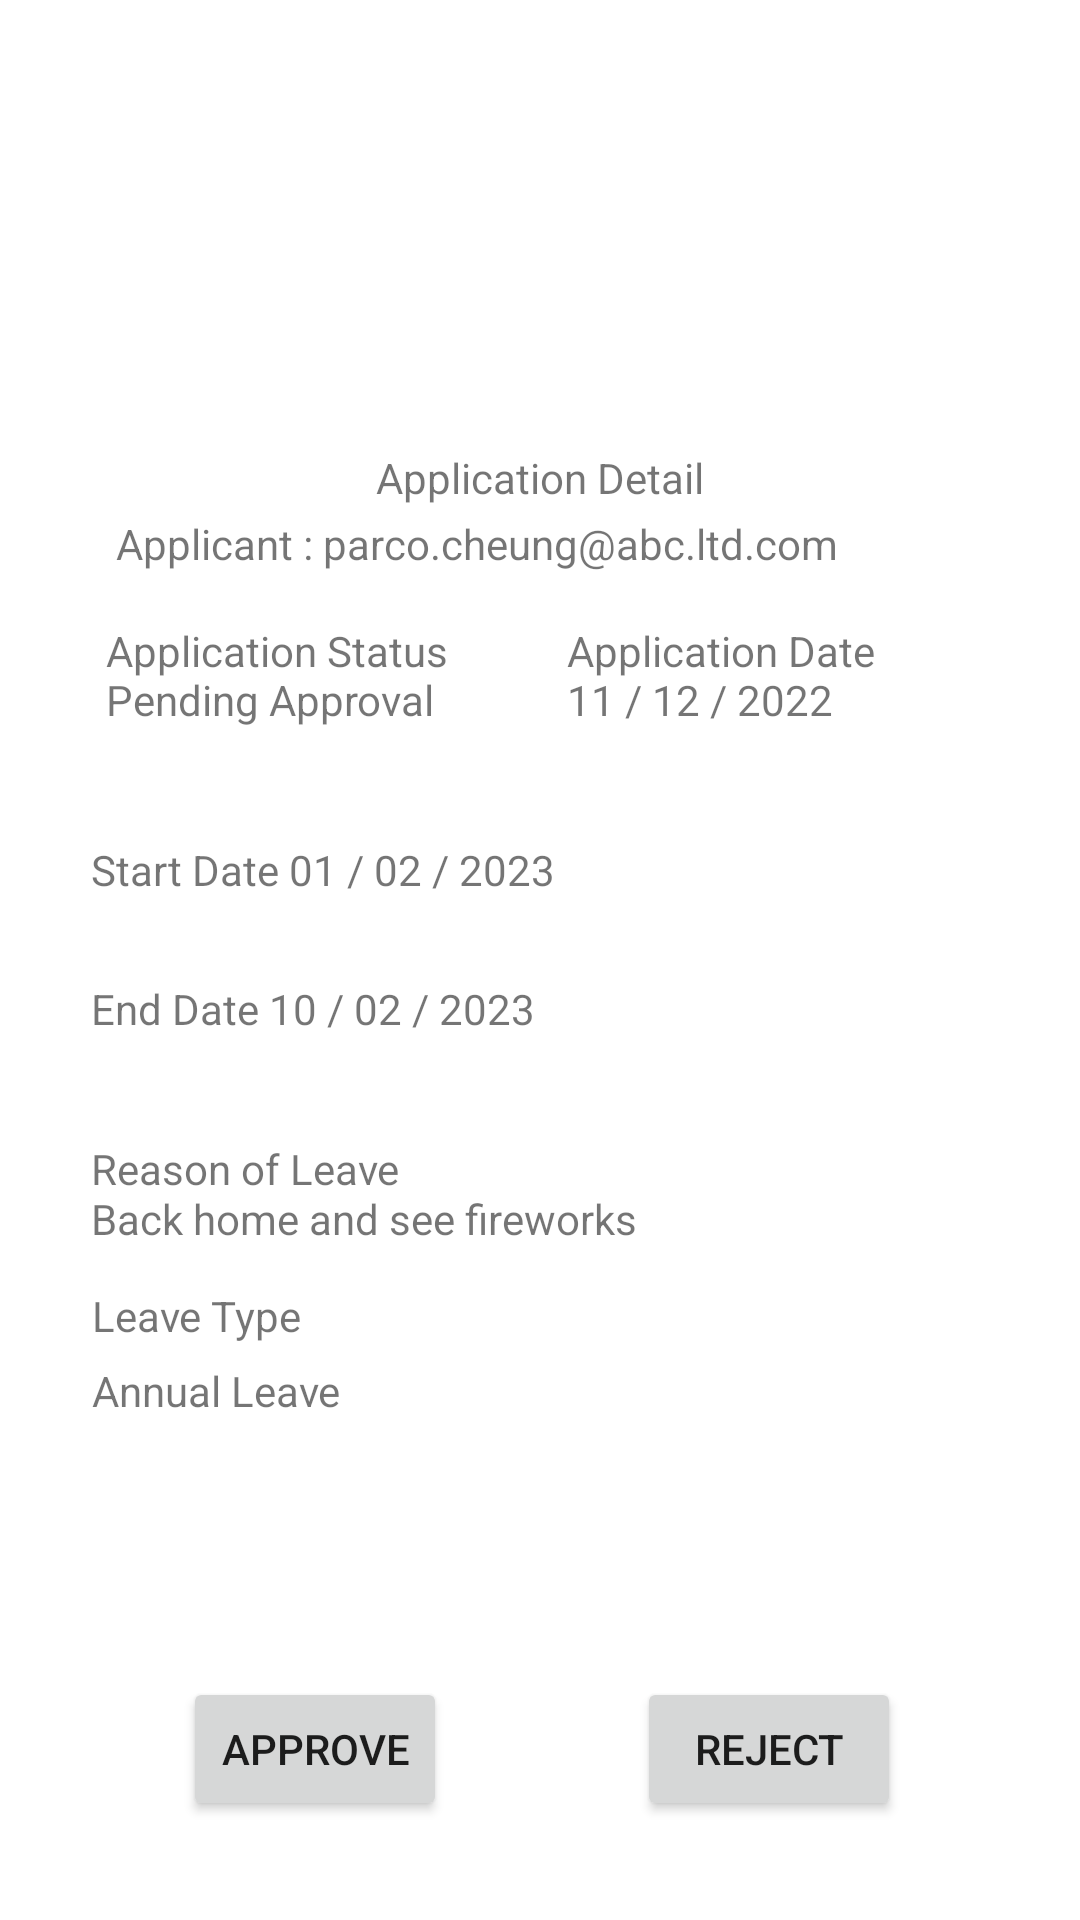

Write the Android layout XML for this screen, with the resource values it uses.
<!-- AndroidManifest.xml: application theme Theme.ActivitySwitch -->
<!-- res/layout/activity_a141.xml -->
<?xml version="1.0" encoding="utf-8"?>
<androidx.constraintlayout.widget.ConstraintLayout xmlns:android="http://schemas.android.com/apk/res/android"
    xmlns:app="http://schemas.android.com/apk/res-auto"
    xmlns:tools="http://schemas.android.com/tools"
    android:layout_width="match_parent"
    android:layout_height="match_parent"
    tools:context=".a141">

    <TextView
        android:id="@+id/textView70"
        android:layout_width="215dp"
        android:layout_height="20dp"
        android:text="Start Date 01 / 02 / 2023"
        app:layout_constraintBottom_toBottomOf="parent"
        app:layout_constraintEnd_toEndOf="parent"
        app:layout_constraintHorizontal_bias="0.209"
        app:layout_constraintStart_toStartOf="parent"
        app:layout_constraintTop_toTopOf="parent"
        app:layout_constraintVertical_bias="0.452" />

    <TextView
        android:id="@+id/textView71"
        android:layout_width="215dp"
        android:layout_height="30dp"
        android:text="Back home and see fireworks"
        app:layout_constraintBottom_toBottomOf="parent"
        app:layout_constraintEnd_toEndOf="parent"
        app:layout_constraintHorizontal_bias="0.209"
        app:layout_constraintStart_toStartOf="parent"
        app:layout_constraintTop_toTopOf="parent"
        app:layout_constraintVertical_bias="0.65" />

    <TextView
        android:id="@+id/textView72"
        android:layout_width="208dp"
        android:layout_height="23dp"
        android:layout_marginBottom="188dp"
        android:text="Leave Type"
        app:layout_constraintBottom_toBottomOf="parent"
        app:layout_constraintEnd_toEndOf="parent"
        app:layout_constraintHorizontal_bias="0.201"
        app:layout_constraintStart_toStartOf="parent"
        app:layout_constraintTop_toBottomOf="@+id/textView82"
        app:layout_constraintVertical_bias="0.114" />

    <TextView
        android:id="@+id/textView117"
        android:layout_width="215dp"
        android:layout_height="20dp"
        android:text="End Date 10 / 02 / 2023"
        app:layout_constraintBottom_toBottomOf="parent"
        app:layout_constraintEnd_toEndOf="parent"
        app:layout_constraintHorizontal_bias="0.209"
        app:layout_constraintStart_toStartOf="parent"
        app:layout_constraintTop_toTopOf="parent"
        app:layout_constraintVertical_bias="0.527" />

    <TextView
        android:id="@+id/textView118"
        android:layout_width="208dp"
        android:layout_height="46dp"
        android:layout_marginBottom="140dp"
        android:text="Annual Leave"
        app:layout_constraintBottom_toBottomOf="parent"
        app:layout_constraintEnd_toEndOf="parent"
        app:layout_constraintHorizontal_bias="0.201"
        app:layout_constraintStart_toStartOf="parent"
        app:layout_constraintTop_toBottomOf="@+id/textView76"
        app:layout_constraintVertical_bias="0.287" />

    <TextView
        android:id="@+id/textView119"
        android:layout_width="215dp"
        android:layout_height="20dp"
        android:text="Reason of Leave"
        app:layout_constraintBottom_toBottomOf="parent"
        app:layout_constraintEnd_toEndOf="parent"
        app:layout_constraintHorizontal_bias="0.209"
        app:layout_constraintStart_toStartOf="parent"
        app:layout_constraintTop_toTopOf="parent"
        app:layout_constraintVertical_bias="0.613" />

    <Button
        android:id="@+id/button_a141_reject"
        android:layout_width="wrap_content"
        android:layout_height="wrap_content"
        android:text="Reject"
        app:layout_constraintBottom_toBottomOf="parent"
        app:layout_constraintEnd_toEndOf="parent"
        app:layout_constraintHorizontal_bias="0.781"
        app:layout_constraintStart_toStartOf="parent"
        app:layout_constraintTop_toTopOf="parent"
        app:layout_constraintVertical_bias="0.944" />

    <Button
        android:id="@+id/button_a141_approve"
        android:layout_width="wrap_content"
        android:layout_height="wrap_content"
        android:text="Approve"
        app:layout_constraintBottom_toBottomOf="parent"
        app:layout_constraintEnd_toEndOf="parent"
        app:layout_constraintHorizontal_bias="0.224"
        app:layout_constraintStart_toStartOf="parent"
        app:layout_constraintTop_toTopOf="parent"
        app:layout_constraintVertical_bias="0.944" />

    <TextView
        android:id="@+id/textView62"
        android:layout_width="130dp"
        android:layout_height="37dp"
        android:text="Application Date 11 / 12 / 2022"
        app:layout_constraintBottom_toBottomOf="parent"
        app:layout_constraintEnd_toEndOf="parent"
        app:layout_constraintHorizontal_bias="0.822"
        app:layout_constraintStart_toStartOf="parent"
        app:layout_constraintTop_toTopOf="parent"
        app:layout_constraintVertical_bias="0.344" />

    <TextView
        android:id="@+id/textView69"
        android:layout_width="283dp"
        android:layout_height="33dp"
        android:text="Applicant : parco.cheung@abc.ltd.com"
        app:layout_constraintBottom_toBottomOf="parent"
        app:layout_constraintEnd_toEndOf="parent"
        app:layout_constraintStart_toStartOf="parent"
        app:layout_constraintTop_toTopOf="parent"
        app:layout_constraintVertical_bias="0.283" />

    <TextView
        android:id="@+id/textView61"
        android:layout_width="130dp"
        android:layout_height="37dp"
        android:text="Application Status Pending Approval"
        app:layout_constraintBottom_toBottomOf="parent"
        app:layout_constraintEnd_toEndOf="parent"
        app:layout_constraintHorizontal_bias="0.153"
        app:layout_constraintStart_toStartOf="parent"
        app:layout_constraintTop_toTopOf="parent"
        app:layout_constraintVertical_bias="0.344" />

    <TextView
        android:id="@+id/a141_title"
        android:layout_width="wrap_content"
        android:layout_height="wrap_content"
        android:text="Application Detail"
        app:layout_constraintBottom_toBottomOf="parent"
        app:layout_constraintEnd_toEndOf="parent"
        app:layout_constraintStart_toStartOf="parent"
        app:layout_constraintTop_toTopOf="parent"
        app:layout_constraintVertical_bias="0.241" />
</androidx.constraintlayout.widget.ConstraintLayout>
<!-- resources referenced by this layout -->
<resources>
  <style name="Theme.ActivitySwitch" parent="Theme.MaterialComponents.DayNight.DarkActionBar">
          
          <item name="colorPrimary">@color/purple_500</item>
          <item name="colorPrimaryVariant">@color/purple_700</item>
          <item name="colorOnPrimary">@color/white</item>
          
          <item name="colorSecondary">@color/teal_200</item>
          <item name="colorSecondaryVariant">@color/teal_700</item>
          <item name="colorOnSecondary">@color/black</item>
          
          <item name="android:statusBarColor">?attr/colorPrimaryVariant</item>
          
      </style>
  <!-- not gathered from this repository: default colours our renderer supplied (Android Studio template values) -->
  <color name="purple_500">#FF6200EE</color>
  <color name="purple_700">#FF3700B3</color>
  <color name="teal_200">#FF03DAC5</color>
  <color name="teal_700">#FF018786</color>
  <color name="black">#FF000000</color>
  <color name="white">#FFFFFFFF</color>
</resources>
